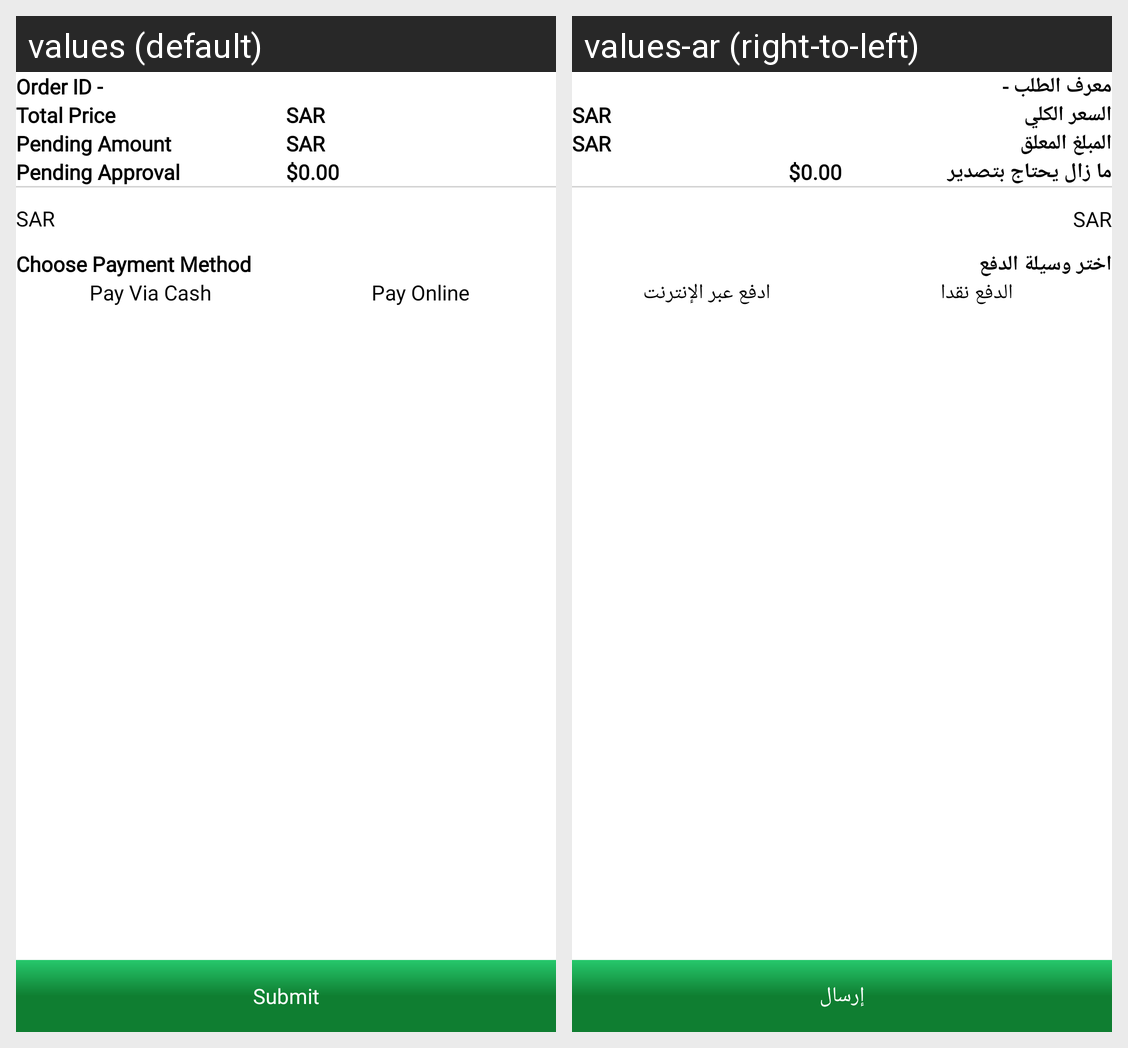

For this localized Android screen grid, give each drawn string resource with its value in every locale shown.
Android screen res/layout/activity_payment.xml rendered under 2 locales, left to right: values (default), values-ar (right-to-left). Device: Nexus 5 (rendered at 1080×1920; each locale shown at half size, 540×960, under a caption strip naming it); theme AppTheme.
Strings drawn on this screen, with the default value and each locale's value (text and hints the layout hard-codes, and strings that could not be matched under every locale, appear in the picture but are not listed):

orderid
  values: Order ID -
  values-ar: معرف الطلب -

totalPrice
  values: Total Price
  values-ar: السعر الكلي

currency_name
  values: SAR
  values-ar: SAR

pendingAmount
  values: Pending Amount
  values-ar: المبلغ المعلق

pending_approval
  values: Pending Approval
  values-ar: ما زال يحتاج بتصدير

choose_payment_method
  values: Choose Payment Method
  values-ar: اختر وسيلة الدفع

pay_via_cash
  values: Pay Via Cash
  values-ar: الدفع نقدا

pay_via_paypal
  values: Pay Online
  values-ar: ادفع عبر الإنترنت

submit
  values: Submit
  values-ar: إرسال
